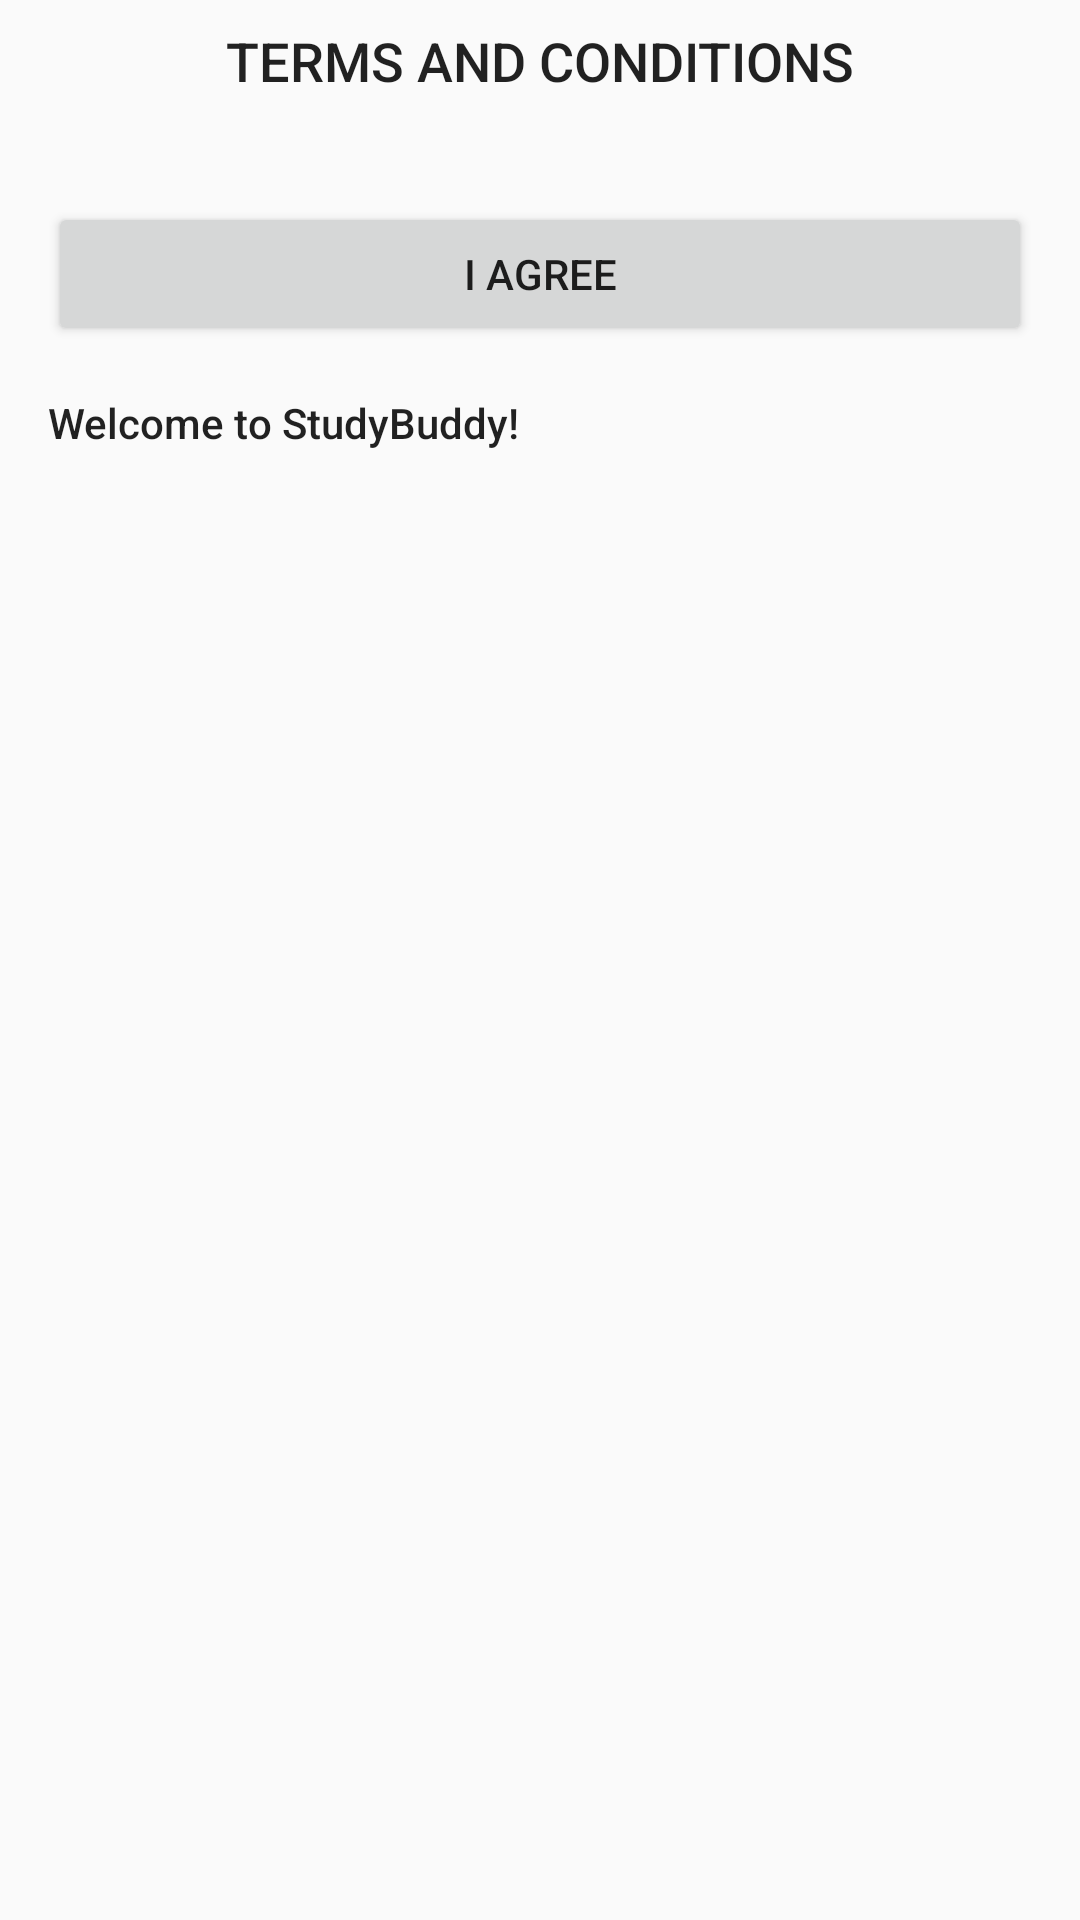

This screen was rendered from an Android layout file. Write that file and the resources it references.
<!-- AndroidManifest.xml: application theme AppTheme -->
<!-- res/layout/activity_terms_and_conditions.xml -->
<?xml version="1.0" encoding="utf-8"?>
<android.support.constraint.ConstraintLayout xmlns:android="http://schemas.android.com/apk/res/android"
    xmlns:app="http://schemas.android.com/apk/res-auto"
    xmlns:tools="http://schemas.android.com/tools"
    android:layout_width="match_parent"
    android:layout_height="match_parent"
    android:orientation="vertical"
    tools:context="uw.studybuddy.LoginAndRegistration.TermsAndConditionsActivity">

    <TextView
        android:id="@+id/TermsTitle"
        android:layout_width="wrap_content"
        android:layout_height="wrap_content"
        android:text="Terms And Conditions"
        android:textAppearance="@style/TextAppearance.AppCompat.Button"
        android:textSize="18sp"
        app:layout_constraintTop_toTopOf="parent"
        android:layout_marginTop="8dp"
        android:layout_marginRight="8dp"
        app:layout_constraintRight_toRightOf="parent"
        android:layout_marginLeft="8dp"
        app:layout_constraintLeft_toLeftOf="parent"
        android:layout_marginStart="8dp"
        android:layout_marginEnd="8dp" />

    <ScrollView
        android:layout_width="0dp"
        android:layout_height="wrap_content"
        android:layout_marginLeft="8dp"
        android:layout_marginRight="8dp"
        android:layout_marginTop="8dp"
        app:layout_constraintLeft_toLeftOf="parent"
        app:layout_constraintRight_toRightOf="parent"
        app:layout_constraintTop_toBottomOf="@+id/TermsTitle"
        android:id="@+id/scrollView2"
        android:layout_marginStart="8dp"
        android:layout_marginEnd="8dp">
        <LinearLayout
            android:layout_width="match_parent"
            android:layout_height="match_parent"
            android:orientation="vertical">
        <TextView
            android:id="@+id/TermsContent"
            android:layout_width="match_parent"
            android:layout_height="wrap_content"
            android:layout_marginEnd="8dp"
            android:layout_marginLeft="8dp"
            android:layout_marginRight="8dp"
            android:layout_marginStart="8dp"
            android:layout_marginTop="8dp"
            android:textAppearance="@style/TextAppearance.AppCompat.Body2"
            app:layout_constraintLeft_toLeftOf="parent"
            app:layout_constraintRight_toRightOf="parent"
            app:layout_constraintTop_toBottomOf="@+id/TermsTitle" />
            <Button
                android:id="@+id/button3"
                android:layout_width="match_parent"
                android:layout_height="wrap_content"
                android:layout_alignParentRight="true"
                android:text="I agree"
                app:layout_constraintBottom_toBottomOf="parent"
                android:layout_marginBottom="8dp"
                android:layout_marginLeft="8dp"
                android:onClick="Register"
                app:layout_constraintLeft_toLeftOf="parent"
                android:layout_marginRight="8dp"
                app:layout_constraintRight_toRightOf="parent" />

            <TextView
                android:id="@+id/TermsEnd"
                android:layout_width="match_parent"
                android:layout_height="match_parent"
                android:layout_marginEnd="8dp"
                android:layout_marginLeft="8dp"
                android:layout_marginRight="8dp"
                android:layout_marginStart="8dp"
                android:layout_marginTop="8dp"
                android:text="Welcome to StudyBuddy!"
                android:textAppearance="@style/TextAppearance.AppCompat.Body2"
                app:layout_constraintLeft_toLeftOf="parent"
                app:layout_constraintRight_toRightOf="parent"
                app:layout_constraintTop_toTopOf="parent" />
        </LinearLayout>
    </ScrollView>


</android.support.constraint.ConstraintLayout>
<!-- resources referenced by this layout -->
<resources>
  <style name="AppTheme" parent="Theme.AppCompat.Light.DarkActionBar">
          
          <item name="colorPrimary">@color/brown</item>
          <item name="colorPrimaryDark">@color/black</item>
          <item name="colorAccent">@color/colorAccent</item>
      </style>
  <item name="brown" type="color">#3D7256</item>
  <item name="black" type="color">#000000</item>
  <color name="colorAccent">#f84582</color>
</resources>
